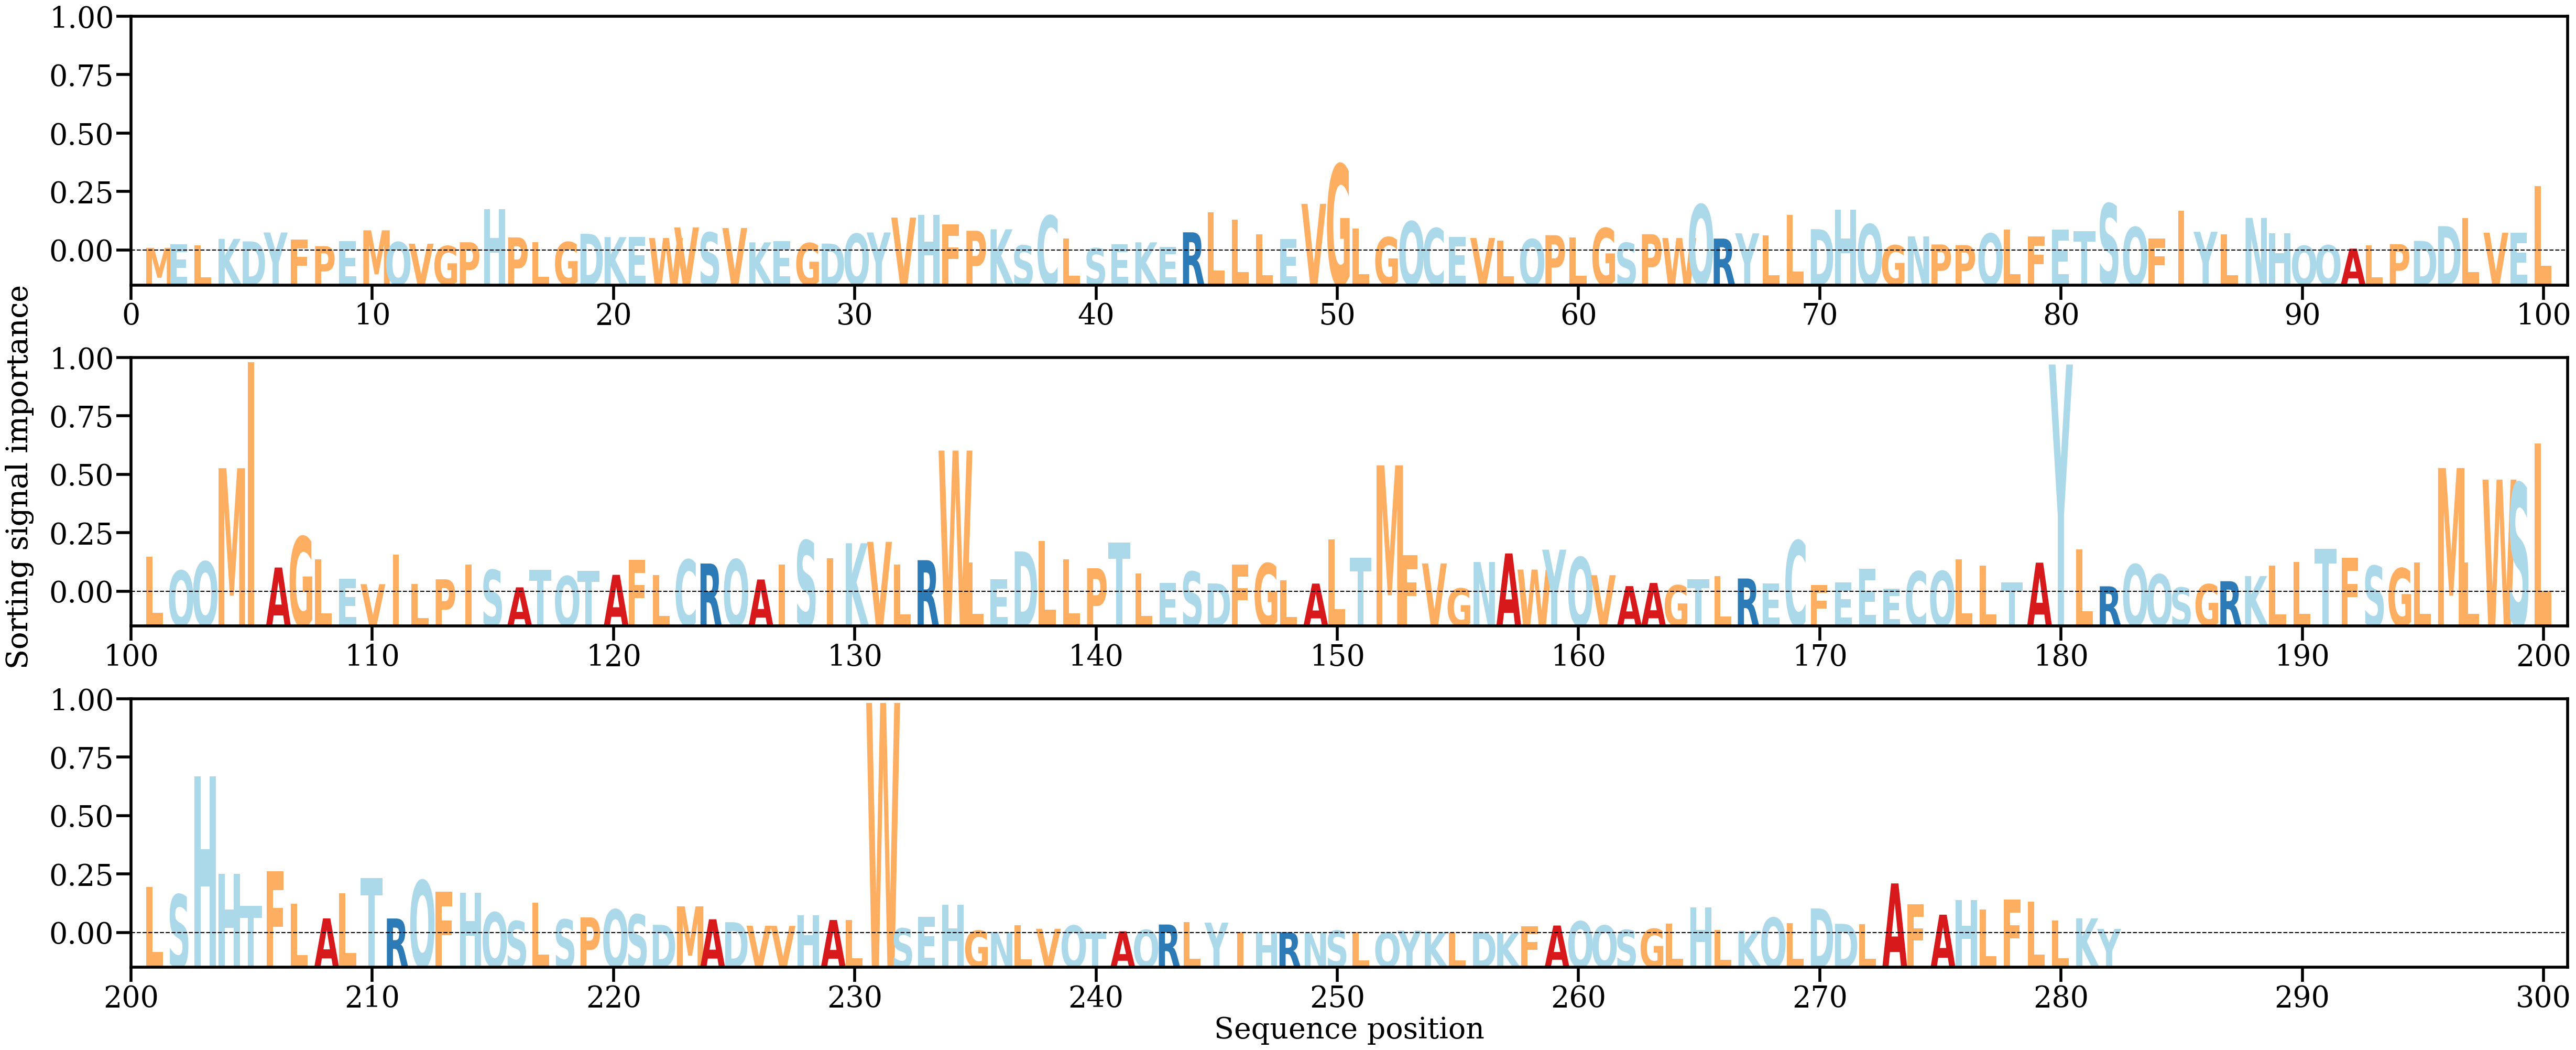

Values plotted in this chart, from the file beside it:
AA, Alpha
M, [0.00040149]
E, [0.00090882]
L, [0.00072042]
K, [0.00166905]
D, [0.00131481]
Y, [0.00257174]
F, [0.00156068]
P, [0.00064295]
E, [0.00131286]
M, [0.00288542]
Q, [0.00121095]
V, [0.00098231]
G, [0.00065221]
P, [0.00118755]
H, [0.00585024]
P, [0.00187739]
L, [0.00119548]
G, [0.00121555]
D, [0.00238295]
K, [0.00192302]
E, [0.00197947]
W, [0.00179204]
V, [0.00329147]
S, [0.00258079]
V, [0.00321154]
K, [0.00117438]
E, [0.00133756]
G, [0.0010683]
D, [0.00099955]
Q, [0.00239158]
Y, [0.0025772]
V, [0.00468896]
H, [0.00506132]
F, [0.00375905]
P, [0.0028209]
K, [0.00302823]
S, [0.00074781]
C, [0.00496101]
L, [0.00169713]
S, [0.00035326]
E, [0.00089248]
K, [0.00117759]
E, [0.00053529]
R, [0.00259829]
L, [0.00547641]
L, [0.00437883]
L, [0.00230894]
E, [0.00162294]
V, [0.00663661]
G, [0.01223079]
L, [0.00311614]
G, [0.00190768]
Q, [0.00413933]
C, [0.00318739]
E, [0.00193349]
V, [0.00179646]
L, [0.00142791]
Q, [0.00163378]
P, [0.00219258]
L, [0.00183311]
... 222 more rows
